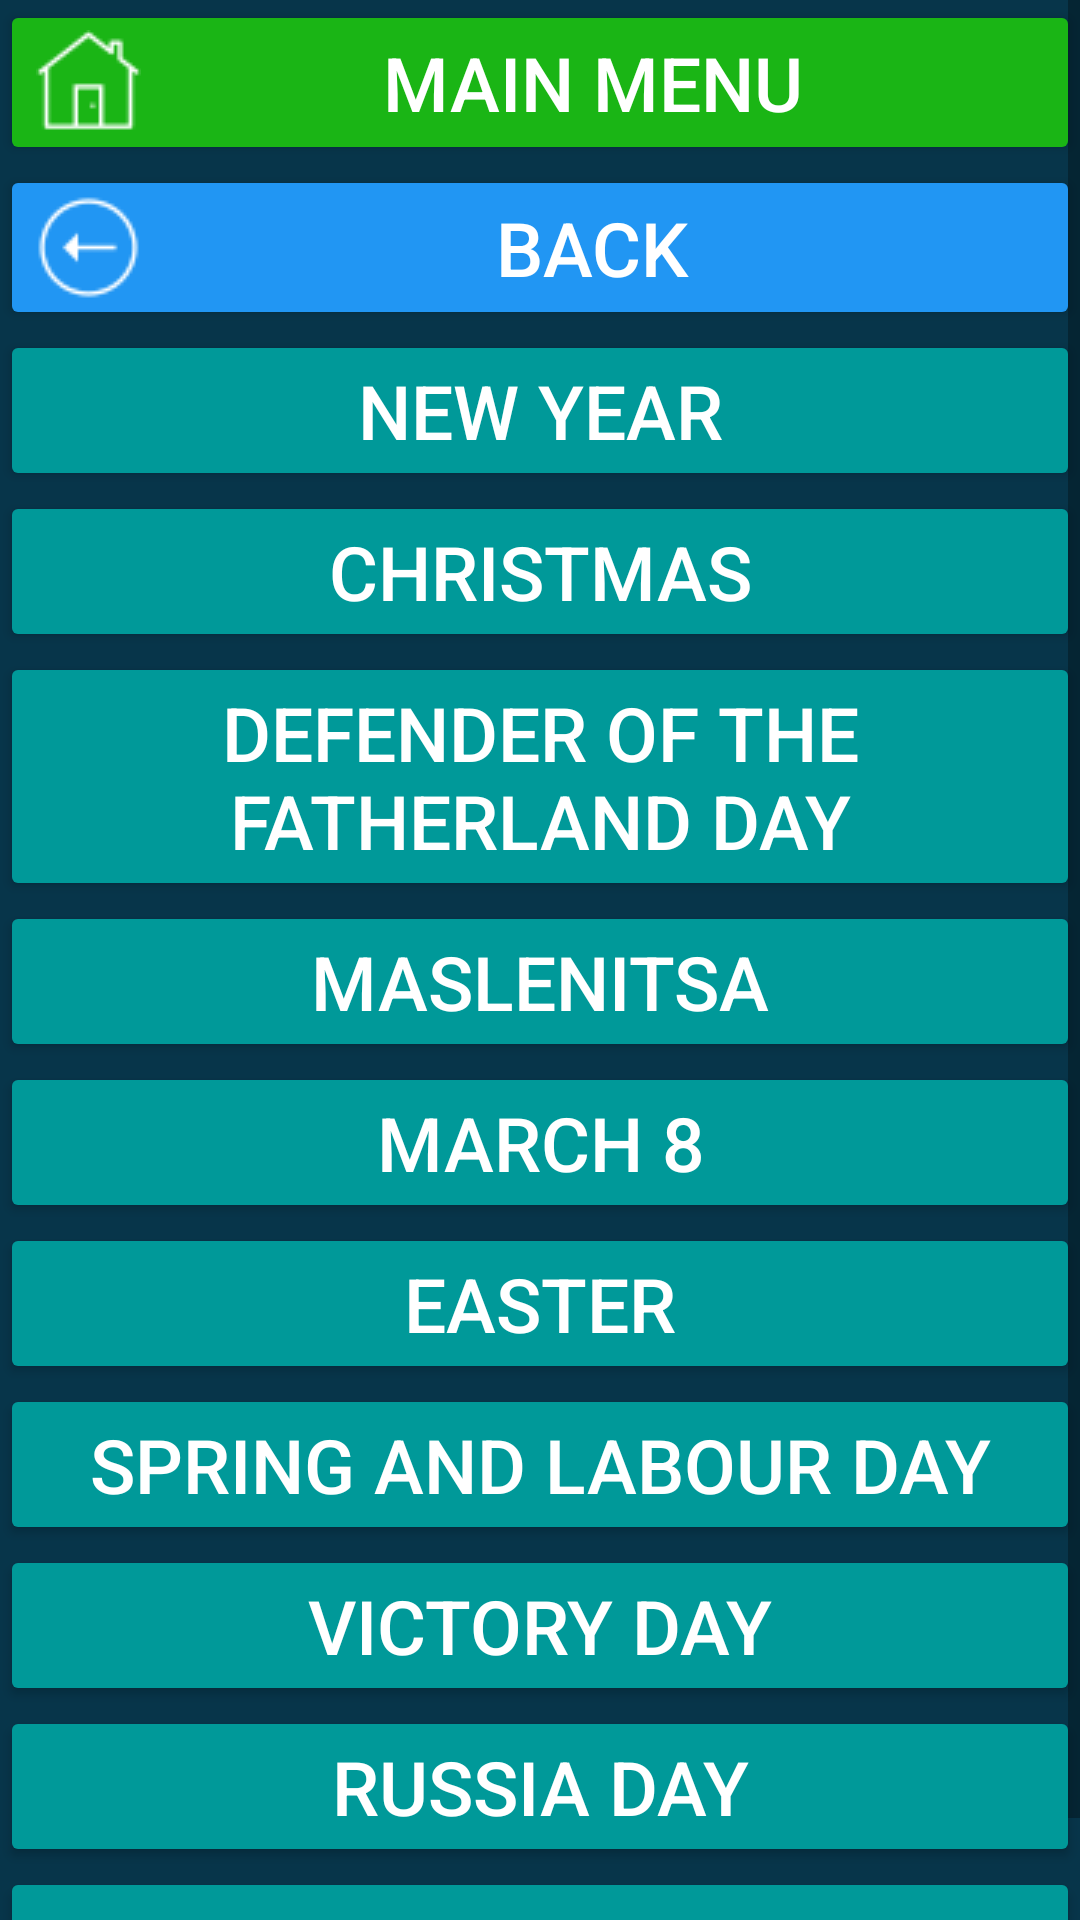

Write the Android layout XML for this screen, with the resource values it uses.
<!-- AndroidManifest.xml: application theme Theme.CalculatorData -->
<!-- res/layout/activity_russia.xml -->
<?xml version="1.0" encoding="utf-8"?>
<LinearLayout xmlns:android="http://schemas.android.com/apk/res/android"
    xmlns:app="http://schemas.android.com/apk/res-auto"
    xmlns:tools="http://schemas.android.com/tools"
    android:layout_width="match_parent"
    android:layout_height="match_parent"
    android:onClick="onClick"
    android:orientation="vertical"
    tools:context=".Russia_activity"
    android:scrollbarDefaultDelayBeforeFade="@android:integer/config_shortAnimTime"
    android:scrollbars="vertical"
    android:background="#07354A"
    >


    <ScrollView
        android:layout_width="fill_parent"
        android:layout_height="fill_parent"
        android:orientation="vertical" >
        <LinearLayout
            android:layout_width="fill_parent"
            android:layout_height="wrap_content"
            android:background="#07354A"
            android:orientation="vertical" >

            <Button
                android:id="@+id/b_to_main2"
                android:layout_width="match_parent"
                android:layout_height="wrap_content"

                android:insetLeft="5dp"
                android:insetTop="10dp"
                android:insetRight="5dp"
                android:insetBottom="10dp"

                android:onClick="onClick"
                android:text="@string/main_menu"

                android:textSize="25sp"
                app:cornerRadius="30dp"
                android:backgroundTint="#1AB515"
                android:textColor="@color/white"

                android:drawableLeft="@drawable/icons8_home_page_35"
                />

            <Button
                android:id="@+id/b_back_to_holidays_activity_ruu"
                android:layout_width="match_parent"
                android:layout_height="wrap_content"

                android:insetLeft="5dp"
                android:insetTop="8dp"
                android:insetRight="5dp"
                android:insetBottom="10dp"

                android:onClick="onClick"
                android:text="@string/b_back_to_holidays_act"

                android:textSize="25sp"
                app:cornerRadius="30dp"

                android:backgroundTint="#2196F3"
                android:textColor="@color/white"
                android:drawableLeft="@drawable/icons8_go_back_35"


                />


            <Button
                android:id="@+id/new_year_ru"
                android:layout_width="match_parent"
                android:layout_height="wrap_content"

                android:insetLeft="5dp"
                android:insetTop="40dp"
                android:insetRight="5dp"
                android:insetBottom="10dp"

                android:onClick="onClick"
                android:text="@string/b_new_year"

                android:textSize="25sp"
                app:cornerRadius="30dp"

                android:backgroundTint="#009999"
                android:textColor="@color/white"

                />

            <Button
                android:id="@+id/rojdestvo_ru"
                android:layout_width="match_parent"
                android:layout_height="wrap_content"

                android:insetLeft="5dp"
                android:insetTop="8dp"
                android:insetRight="5dp"
                android:insetBottom="10dp"

                android:onClick="onClick"
                android:text="@string/b_rojdestvo"

                android:textSize="25sp"
                app:cornerRadius="30dp"
                android:backgroundTint="#009999"
                android:textColor="@color/white"
                />

            <Button
                android:id="@+id/den_zawitnika_ote4estva_ru"
                android:layout_width="match_parent"
                android:layout_height="wrap_content"

                android:backgroundTint="#009999"
                android:insetLeft="5dp"
                android:insetTop="8dp"
                android:insetRight="5dp"

                android:insetBottom="10dp"
                android:onClick="onClick"

                android:text="@string/b_den_zawitnika_ote4estva"
                android:textColor="@color/white"
                android:textSize="25sp"
                app:cornerRadius="30dp" />

            <Button
                android:id="@+id/maslenica_ru"
                android:layout_width="match_parent"
                android:layout_height="wrap_content"

                android:insetLeft="5dp"
                android:insetTop="8dp"
                android:insetRight="5dp"
                android:insetBottom="10dp"

                android:onClick="onClick"
                android:text="@string/b_maslenica"

                android:textSize="25sp"
                app:cornerRadius="30dp"
                android:backgroundTint="#009999"
                android:textColor="@color/white"
                />

            <Button
                android:id="@+id/march8_ru"
                android:layout_width="match_parent"
                android:layout_height="wrap_content"

                android:insetLeft="5dp"
                android:insetTop="8dp"
                android:insetRight="5dp"
                android:insetBottom="10dp"

                android:onClick="onClick"
                android:text="@string/b_march8"

                android:textSize="25sp"
                app:cornerRadius="30dp"
                android:backgroundTint="#009999"
                android:textColor="@color/white"
                />



            <Button
                android:id="@+id/pasha_ru"
                android:layout_width="match_parent"
                android:layout_height="wrap_content"

                android:insetLeft="5dp"
                android:insetTop="8dp"
                android:insetRight="5dp"
                android:insetBottom="10dp"

                android:onClick="onClick"
                android:text="@string/b_pasha"

                android:textSize="25sp"
                app:cornerRadius="30dp"
                android:backgroundTint="#009999"
                android:textColor="@color/white"
                />

            <Button
                android:id="@+id/prazdink_vesny_i_truda_ru"
                android:layout_width="match_parent"
                android:layout_height="wrap_content"

                android:insetLeft="5dp"
                android:insetTop="8dp"
                android:insetRight="5dp"
                android:insetBottom="10dp"

                android:onClick="onClick"
                android:text="@string/b_prazd_vesny_i_truda"
                android:textSize="25sp"
                app:cornerRadius="30dp"
                android:backgroundTint="#009999"
                android:textColor="@color/white"
                />


            <Button
                android:id="@+id/den_pobedy_ru"
                android:layout_width="match_parent"
                android:layout_height="wrap_content"

                android:insetLeft="5dp"
                android:insetTop="8dp"
                android:insetRight="5dp"
                android:insetBottom="10dp"

                android:onClick="onClick"
                android:text="@string/b_den_pobedy"

                android:textSize="25sp"
                app:cornerRadius="30dp"
                android:backgroundTint="#009999"
                android:textColor="@color/white"
                />


            <Button
                android:id="@+id/den_rosii_ru"
                android:layout_width="match_parent"
                android:layout_height="wrap_content"

                android:insetLeft="5dp"
                android:insetTop="8dp"
                android:insetRight="5dp"
                android:insetBottom="10dp"

                android:onClick="onClick"
                android:text="@string/b_den_rossii"

                android:textSize="25sp"
                app:cornerRadius="30dp"
                android:backgroundTint="#009999"
                android:textColor="@color/white"
                />

            <Button
                android:id="@+id/den_narodnogo_edinstva"
                android:layout_width="match_parent"
                android:layout_height="wrap_content"

                android:insetLeft="5dp"
                android:insetTop="8dp"
                android:insetRight="5dp"
                android:insetBottom="10dp"

                android:onClick="onClick"
                android:text="@string/b_den_narod_edinstva"

                android:textSize="25sp"
                app:cornerRadius="30dp"
                android:backgroundTint="#009999"
                android:textColor="@color/white"
                />



        </LinearLayout>

    </ScrollView>

</LinearLayout>
<!-- resources referenced by this layout -->
<resources>
  <!-- drawable icons8_go_back_35: png bitmap (drawable, 686 bytes) -->
  <!-- drawable icons8_home_page_35: png bitmap (drawable, 510 bytes) -->
  <string name="b_back_to_holidays_act">back</string>
  <string name="b_den_narod_edinstva">National Unity Day</string>
  <string name="b_den_pobedy">Victory Day</string>
  <string name="b_den_rossii">Russia Day</string>
  <string name="b_den_zawitnika_ote4estva">Defender of the Fatherland Day</string>
  <string name="b_march8">March 8</string>
  <string name="b_maslenica">Maslenitsa</string>
  <string name="b_new_year">New Year</string>
  <string name="b_pasha">Easter</string>
  <string name="b_prazd_vesny_i_truda">Spring and Labour Day</string>
  <string name="b_rojdestvo">Christmas</string>
  <string name="main_menu">main menu</string>
  <style name="Theme.CalculatorData" parent="Theme.MaterialComponents.DayNight.DarkActionBar">
          
          <item name="colorPrimary">@color/purple_500</item>
          <item name="colorPrimaryVariant">@color/purple_700</item>
          <item name="colorOnPrimary">@color/white</item>
          
          <item name="colorSecondary">@color/teal_200</item>
          <item name="colorSecondaryVariant">@color/teal_700</item>
          <item name="colorOnSecondary">@color/black</item>
          
          <item name="android:statusBarColor">?attr/colorPrimaryVariant</item>
          
  
  
      </style>
  <!-- not gathered from this repository: default colours our renderer supplied (Android Studio template values) -->
  <color name="purple_500">#FF6200EE</color>
  <color name="purple_700">#FF3700B3</color>
  <color name="teal_200">#FF03DAC5</color>
  <color name="teal_700">#FF018786</color>
  <color name="black">#FF000000</color>
  <color name="white">#FFFFFFFF</color>
</resources>
